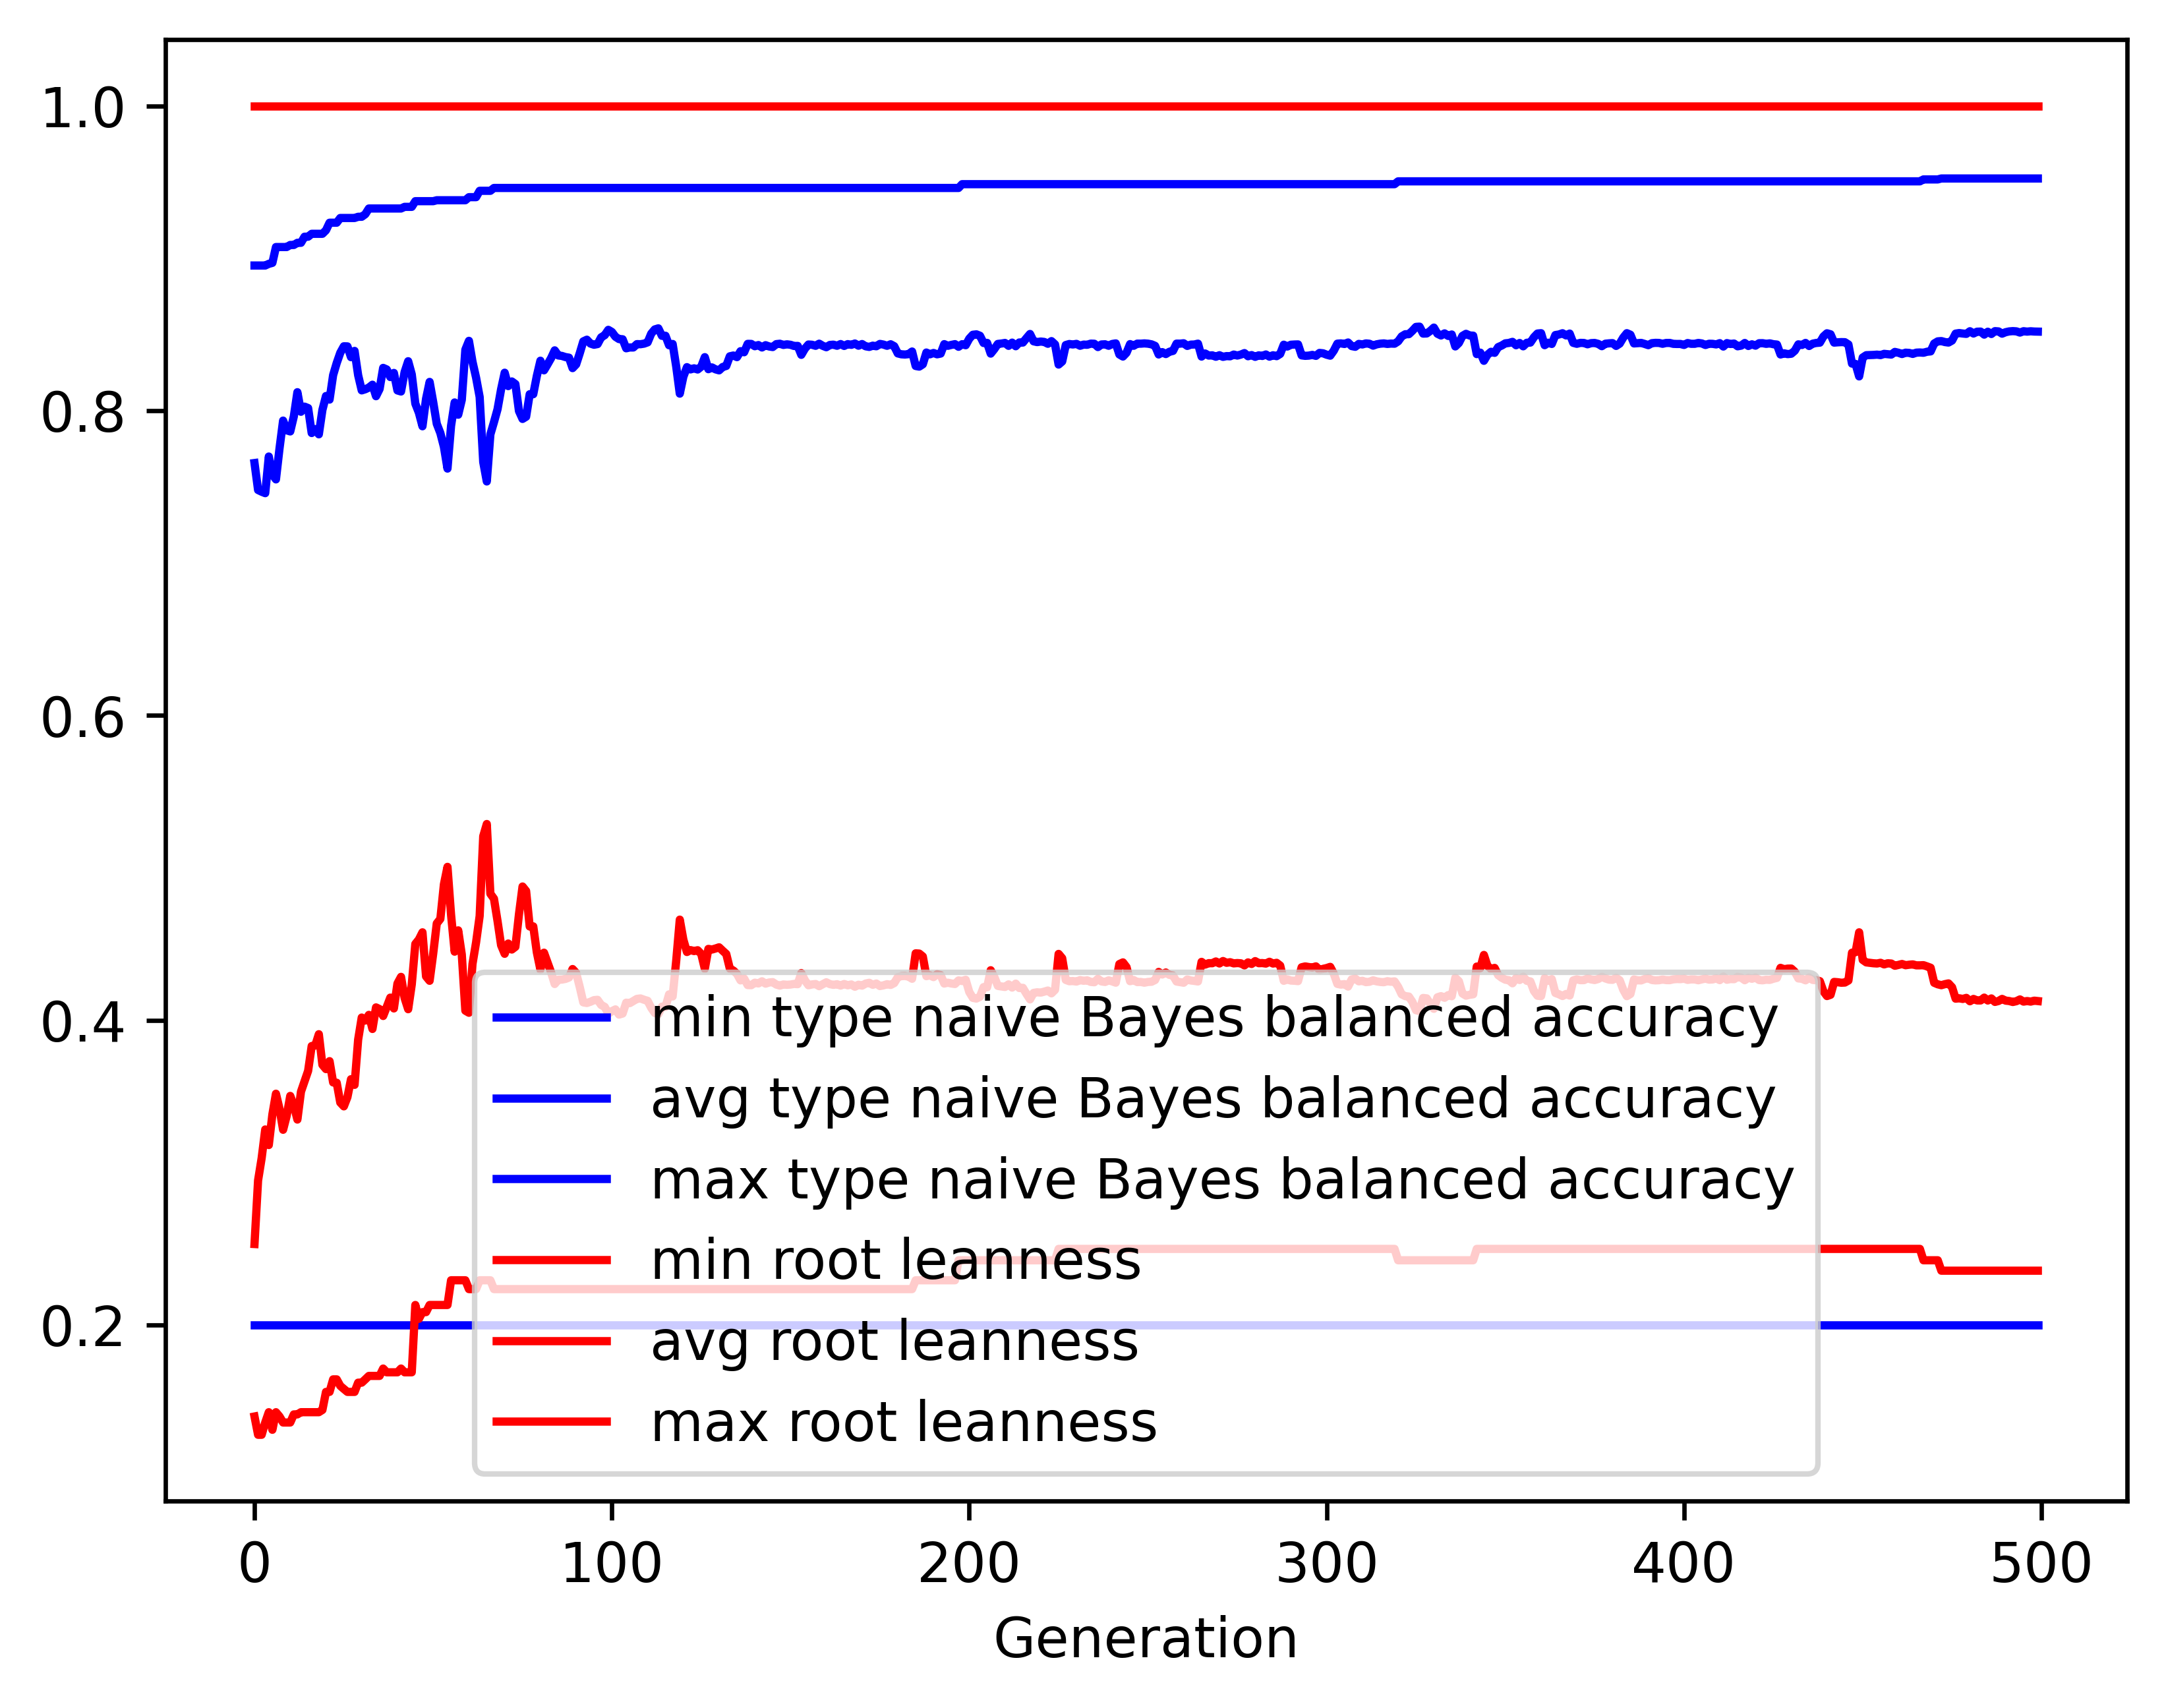

Data behind this chart, as committed beside it:
gen, evals, gen_feats, explored, type naive Bayes balanced accuracy_min, type naive Bayes balanced accuracy_avg, type naive Bayes balanced accuracy_max, type naive Bayes balanced accuracy_std, root leanness_min, root leanness_avg, root leanness_max, root leanness_std
0, 500, 5066, 5066, 0.2, 0.7656, 0.8952, 0.1382, 0.14, 0.2532, 1.0, 0.1505
1, 373, 3941, 5123, 0.2, 0.7479, 0.8952, 0.157, 0.128, 0.2949, 1.0, 0.1567
2, 367, 2693, 5186, 0.2, 0.7468, 0.8952, 0.1758, 0.128, 0.3096, 1.0, 0.165
3, 372, 2138, 5242, 0.2, 0.7459, 0.8952, 0.1809, 0.1361, 0.3284, 1.0, 0.1746
4, 369, 1892, 5289, 0.2, 0.7699, 0.8963, 0.1607, 0.1429, 0.3181, 1.0, 0.1682
5, 365, 1451, 5344, 0.2, 0.7582, 0.897, 0.1755, 0.1313, 0.3382, 1.0, 0.177
6, 369, 1337, 5388, 0.2, 0.7549, 0.9073, 0.1773, 0.1429, 0.3518, 1.0, 0.1781
7, 384, 1174, 5433, 0.2, 0.7752, 0.9073, 0.1554, 0.14, 0.3419, 1.0, 0.167
8, 373, 1073, 5478, 0.2, 0.7935, 0.9073, 0.1413, 0.1361, 0.3282, 1.0, 0.1602
9, 372, 983, 5515, 0.2, 0.7871, 0.9073, 0.1607, 0.1361, 0.3373, 1.0, 0.174
10, 369, 962, 5542, 0.2, 0.7864, 0.9087, 0.1507, 0.1361, 0.3504, 1.0, 0.1696
11, 382, 898, 5573, 0.2, 0.7962, 0.9087, 0.1437, 0.1414, 0.3442, 1.0, 0.1674
12, 360, 793, 5596, 0.2, 0.8121, 0.9101, 0.1284, 0.1414, 0.3349, 1.0, 0.1562
13, 371, 810, 5628, 0.2, 0.7993, 0.9101, 0.1407, 0.1429, 0.3531, 1.0, 0.1663
14, 360, 759, 5647, 0.2, 0.8026, 0.9141, 0.1375, 0.1429, 0.36, 1.0, 0.1618
15, 368, 792, 5675, 0.2, 0.8017, 0.9141, 0.1374, 0.1429, 0.3668, 1.0, 0.1632
16, 376, 794, 5700, 0.2, 0.7853, 0.916, 0.1618, 0.1429, 0.3831, 1.0, 0.1829
17, 371, 765, 5719, 0.2, 0.7879, 0.916, 0.1626, 0.1429, 0.3835, 1.0, 0.1861
18, 356, 741, 5732, 0.2, 0.7845, 0.916, 0.1685, 0.1429, 0.3909, 1.0, 0.1906
19, 363, 760, 5739, 0.2, 0.8005, 0.916, 0.166, 0.1443, 0.3708, 1.0, 0.1906
20, 381, 744, 5754, 0.2, 0.8096, 0.9183, 0.1535, 0.1562, 0.368, 1.0, 0.1804
21, 392, 742, 5767, 0.2, 0.8072, 0.9233, 0.1554, 0.1562, 0.3732, 1.0, 0.1801
22, 382, 755, 5779, 0.2, 0.8233, 0.9233, 0.1427, 0.1644, 0.3592, 1.0, 0.1747
23, 351, 667, 5792, 0.2, 0.8312, 0.9233, 0.1319, 0.1644, 0.359, 1.0, 0.1728
24, 394, 710, 5801, 0.2, 0.838, 0.9264, 0.1313, 0.1601, 0.346, 1.0, 0.1746
25, 356, 690, 5809, 0.2, 0.8422, 0.9264, 0.1228, 0.1581, 0.3435, 1.0, 0.1666
26, 360, 708, 5820, 0.2, 0.8422, 0.9264, 0.1274, 0.1562, 0.3496, 1.0, 0.1691
27, 379, 685, 5826, 0.2, 0.8351, 0.9264, 0.1351, 0.1562, 0.3613, 1.0, 0.1747
28, 379, 688, 5828, 0.2, 0.8392, 0.9264, 0.1357, 0.1562, 0.3576, 1.0, 0.1735
29, 380, 674, 5838, 0.2, 0.8233, 0.9272, 0.146, 0.1622, 0.3873, 1.0, 0.1793
30, 363, 652, 5840, 0.2, 0.8133, 0.9272, 0.1545, 0.1622, 0.4018, 1.0, 0.1866
31, 357, 656, 5845, 0.2, 0.814, 0.9289, 0.1594, 0.1644, 0.3998, 1.0, 0.1901
32, 376, 650, 5850, 0.2, 0.8151, 0.9326, 0.1562, 0.1667, 0.4036, 1.0, 0.1861
33, 389, 641, 5855, 0.2, 0.817, 0.9326, 0.1604, 0.1667, 0.3943, 1.0, 0.1915
34, 384, 591, 5860, 0.2, 0.8095, 0.9326, 0.1698, 0.1667, 0.4085, 1.0, 0.1961
35, 366, 597, 5863, 0.2, 0.8142, 0.9326, 0.1619, 0.1667, 0.4073, 1.0, 0.1931
36, 373, 560, 5864, 0.2, 0.8281, 0.9326, 0.151, 0.1715, 0.4028, 1.0, 0.1805
37, 351, 550, 5868, 0.2, 0.827, 0.9326, 0.1516, 0.169, 0.4088, 1.0, 0.1797
38, 363, 570, 5873, 0.2, 0.822, 0.9326, 0.1602, 0.169, 0.4149, 1.0, 0.1868
39, 384, 582, 5874, 0.2, 0.8247, 0.9326, 0.1664, 0.169, 0.4078, 1.0, 0.1936
40, 358, 583, 5874, 0.2, 0.8133, 0.9326, 0.1774, 0.169, 0.4241, 1.0, 0.2015
41, 359, 542, 5875, 0.2, 0.8126, 0.9326, 0.1832, 0.1715, 0.4285, 1.0, 0.2049
42, 371, 548, 5876, 0.2, 0.8253, 0.9337, 0.1811, 0.169, 0.4146, 1.0, 0.2066
43, 359, 548, 5877, 0.2, 0.8324, 0.9337, 0.1821, 0.169, 0.4073, 1.0, 0.2061
44, 367, 537, 5878, 0.2, 0.8238, 0.9337, 0.1868, 0.169, 0.4235, 1.0, 0.2086
45, 356, 538, 5879, 0.2, 0.8046, 0.9374, 0.1987, 0.2132, 0.4501, 1.0, 0.2132
46, 370, 542, 5882, 0.2, 0.7986, 0.9374, 0.2077, 0.2041, 0.453, 1.0, 0.2206
47, 366, 529, 5882, 0.2, 0.7897, 0.9374, 0.2205, 0.2085, 0.4577, 1.0, 0.2341
48, 366, 529, 5883, 0.2, 0.8078, 0.9374, 0.2096, 0.2085, 0.4288, 1.0, 0.2277
49, 384, 518, 5884, 0.2, 0.8189, 0.9374, 0.2034, 0.2132, 0.4259, 1.0, 0.2174
50, 375, 520, 5884, 0.2, 0.8057, 0.9374, 0.2127, 0.2132, 0.4437, 1.0, 0.2268
51, 375, 522, 5885, 0.2, 0.7914, 0.938, 0.2208, 0.2132, 0.4635, 1.0, 0.2303
52, 362, 520, 5885, 0.2, 0.7853, 0.938, 0.2316, 0.2132, 0.4665, 1.0, 0.2384
53, 382, 559, 5885, 0.2, 0.7762, 0.938, 0.2303, 0.2132, 0.4892, 1.0, 0.2308
54, 376, 530, 5886, 0.2, 0.762, 0.938, 0.2373, 0.2132, 0.5007, 1.0, 0.2404
55, 341, 496, 5887, 0.2, 0.7901, 0.938, 0.2239, 0.2294, 0.4692, 1.0, 0.2286
56, 360, 472, 5887, 0.2, 0.8054, 0.938, 0.2174, 0.2294, 0.445, 1.0, 0.2279
57, 345, 478, 5887, 0.2, 0.7973, 0.938, 0.2203, 0.2294, 0.459, 1.0, 0.2278
58, 372, 513, 5888, 0.2, 0.8071, 0.938, 0.2159, 0.2294, 0.4432, 1.0, 0.2273
59, 387, 525, 5888, 0.2, 0.84, 0.938, 0.2014, 0.2294, 0.4063, 1.0, 0.2122
... 440 more rows
